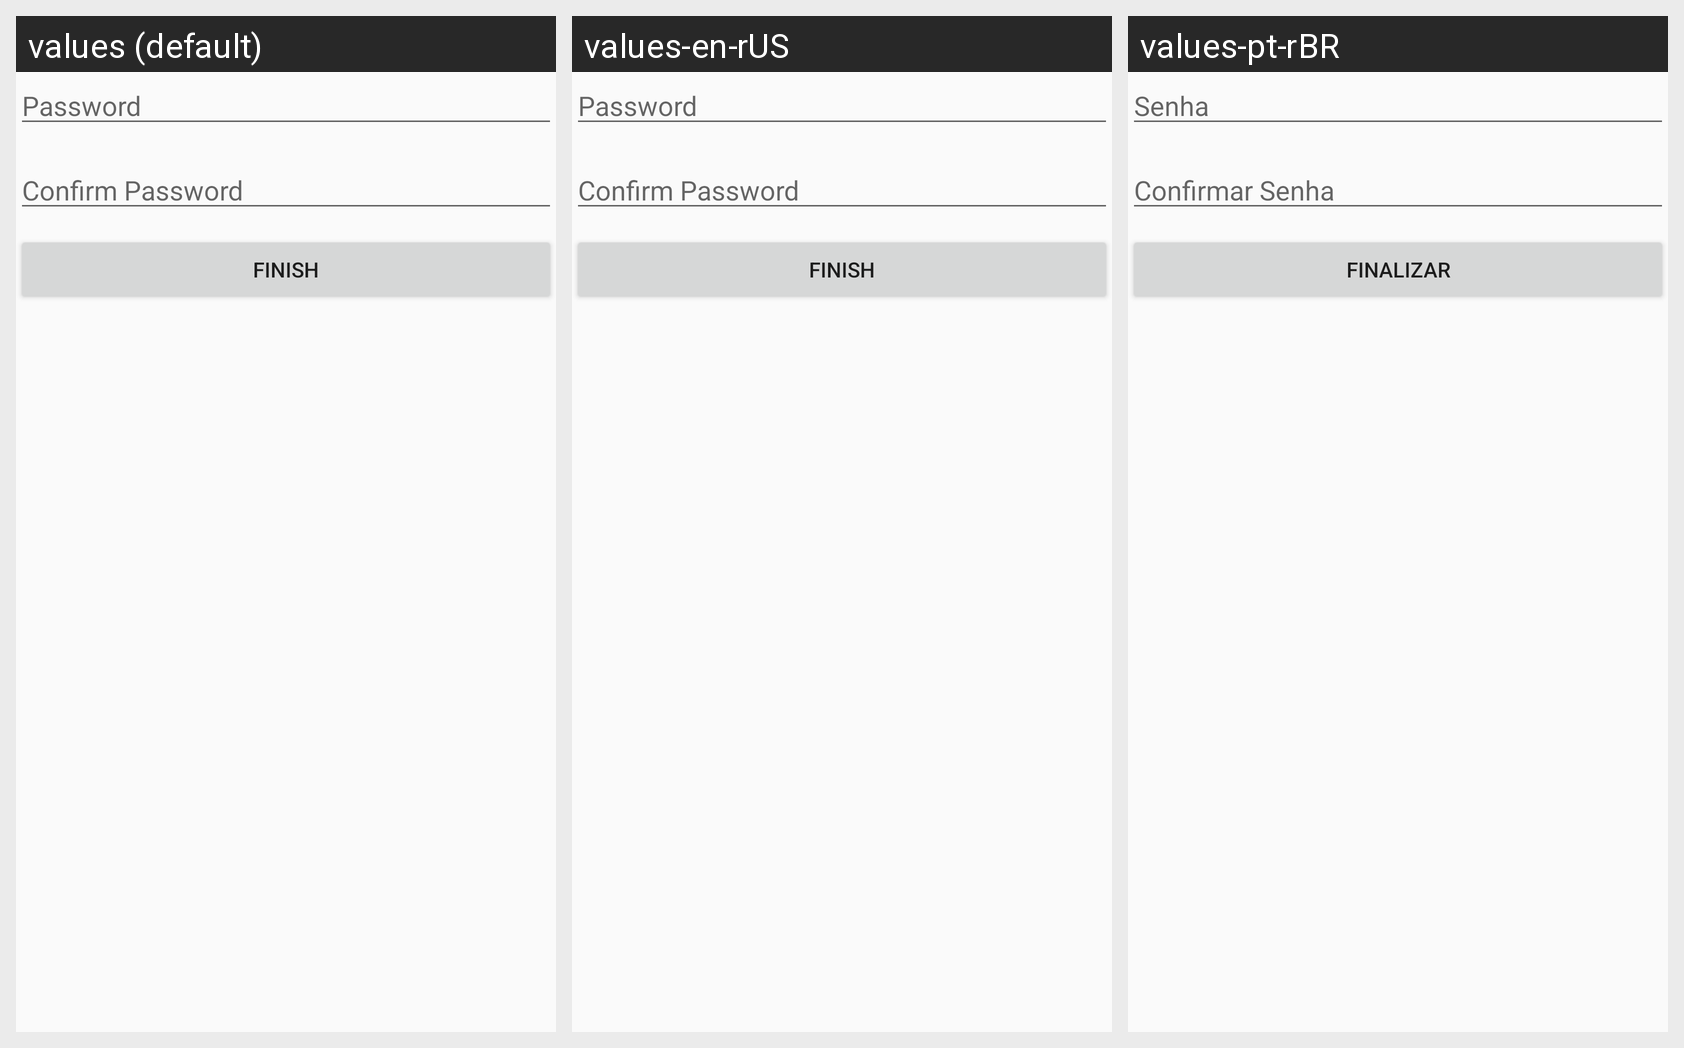

Locale-by-locale string values for the Android screen shown in this grid:
Android screen res/layout/fragment_password.xml rendered under 3 locales, left to right: values (default), values-en-rUS, values-pt-rBR. Device: Nexus 5 (rendered at 1080×1920; each locale shown at half size, 540×960, under a caption strip naming it); theme AppTheme.
Strings drawn on this screen, with the default value and each locale's value (text and hints the layout hard-codes, and strings that could not be matched under every locale, appear in the picture but are not listed):

password
  values: Password
  values-en-rUS: Password
  values-pt-rBR: Senha

confirm_password
  values: Confirm Password
  values-en-rUS: Confirm Password
  values-pt-rBR: Confirmar Senha

finish
  values: Finish
  values-en-rUS: Finish
  values-pt-rBR: Finalizar
